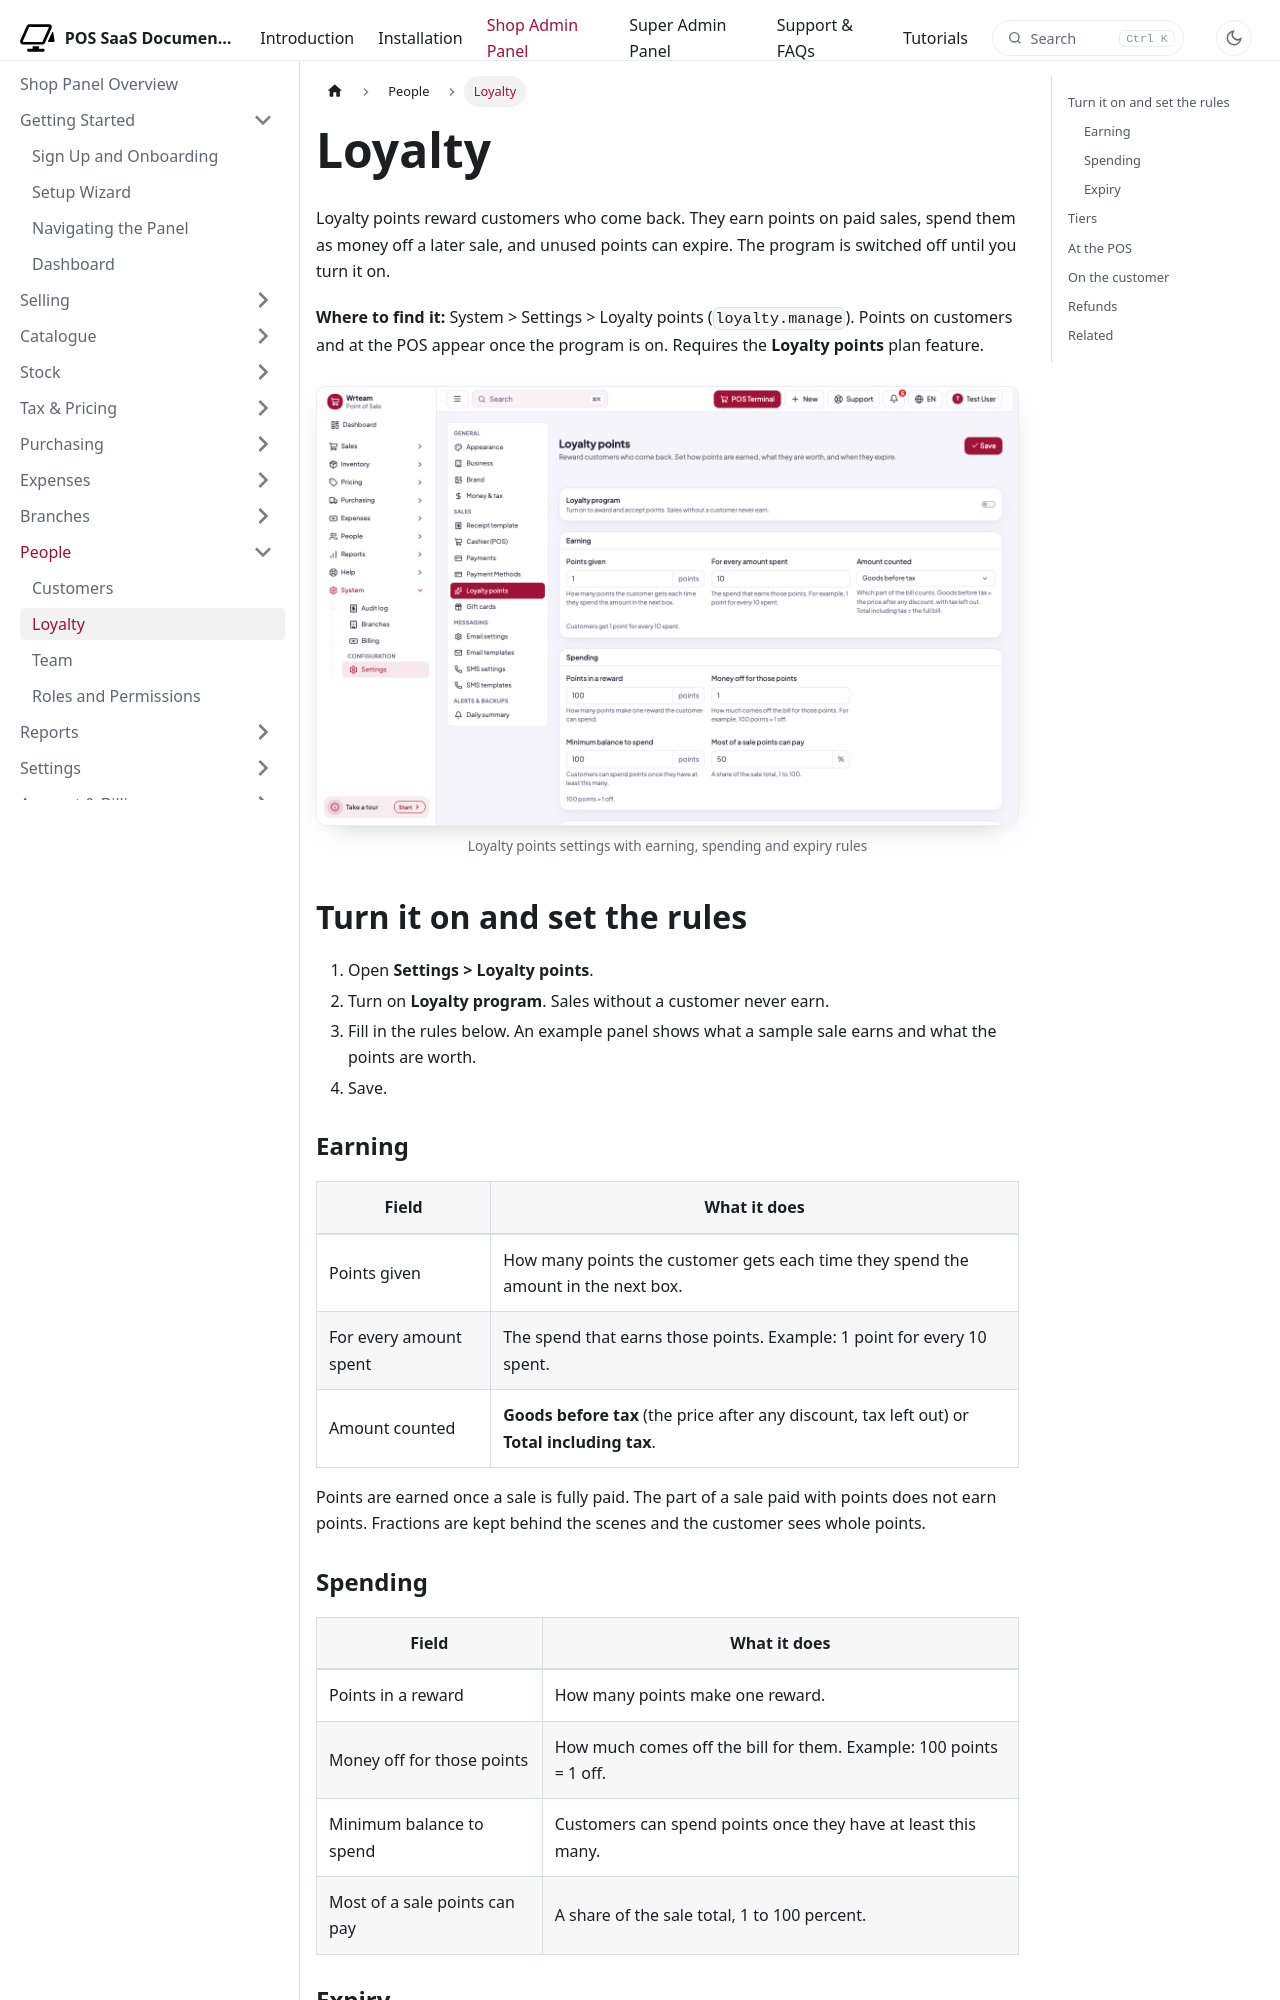

repository: WRTeam-in/pos-saas-doc · page: docs/shop/people/loyalty/index.html · generator: docusaurus

---
title: Loyalty
description: Reward returning customers with points - how they are earned, spent and expire, tiers, and manual adjustments.
---

import Screenshot from '@site/src/components/Screenshot';

# Loyalty

Loyalty points reward customers who come back. They earn points on paid sales, spend them as money off a later sale, and unused points can expire. The program is switched off until you turn it on.

**Where to find it:** System > Settings > Loyalty points (`loyalty.manage`). Points on customers and at the POS appear once the program is on. Requires the **Loyalty points** plan feature.

<Screenshot name="shop-loyalty-settings" alt="Loyalty points settings with earning, spending and expiry rules" />

## Turn it on and set the rules

1. Open **Settings > Loyalty points**.
2. Turn on **Loyalty program**. Sales without a customer never earn.
3. Fill in the rules below. An example panel shows what a sample sale earns and what the points are worth.
4. Save.

### Earning

| Field | What it does |
|---|---|
| Points given | How many points the customer gets each time they spend the amount in the next box. |
| For every amount spent | The spend that earns those points. Example: 1 point for every 10 spent. |
| Amount counted | **Goods before tax** (the price after any discount, tax left out) or **Total including tax**. |

Points are earned once a sale is fully paid. The part of a sale paid with points does not earn points. Fractions are kept behind the scenes and the customer sees whole points.

### Spending

| Field | What it does |
|---|---|
| Points in a reward | How many points make one reward. |
| Money off for those points | How much comes off the bill for them. Example: 100 points = 1 off. |
| Minimum balance to spend | Customers can spend points once they have at least this many. |
| Most of a sale points can pay | A share of the sale total, 1 to 100 percent. |
